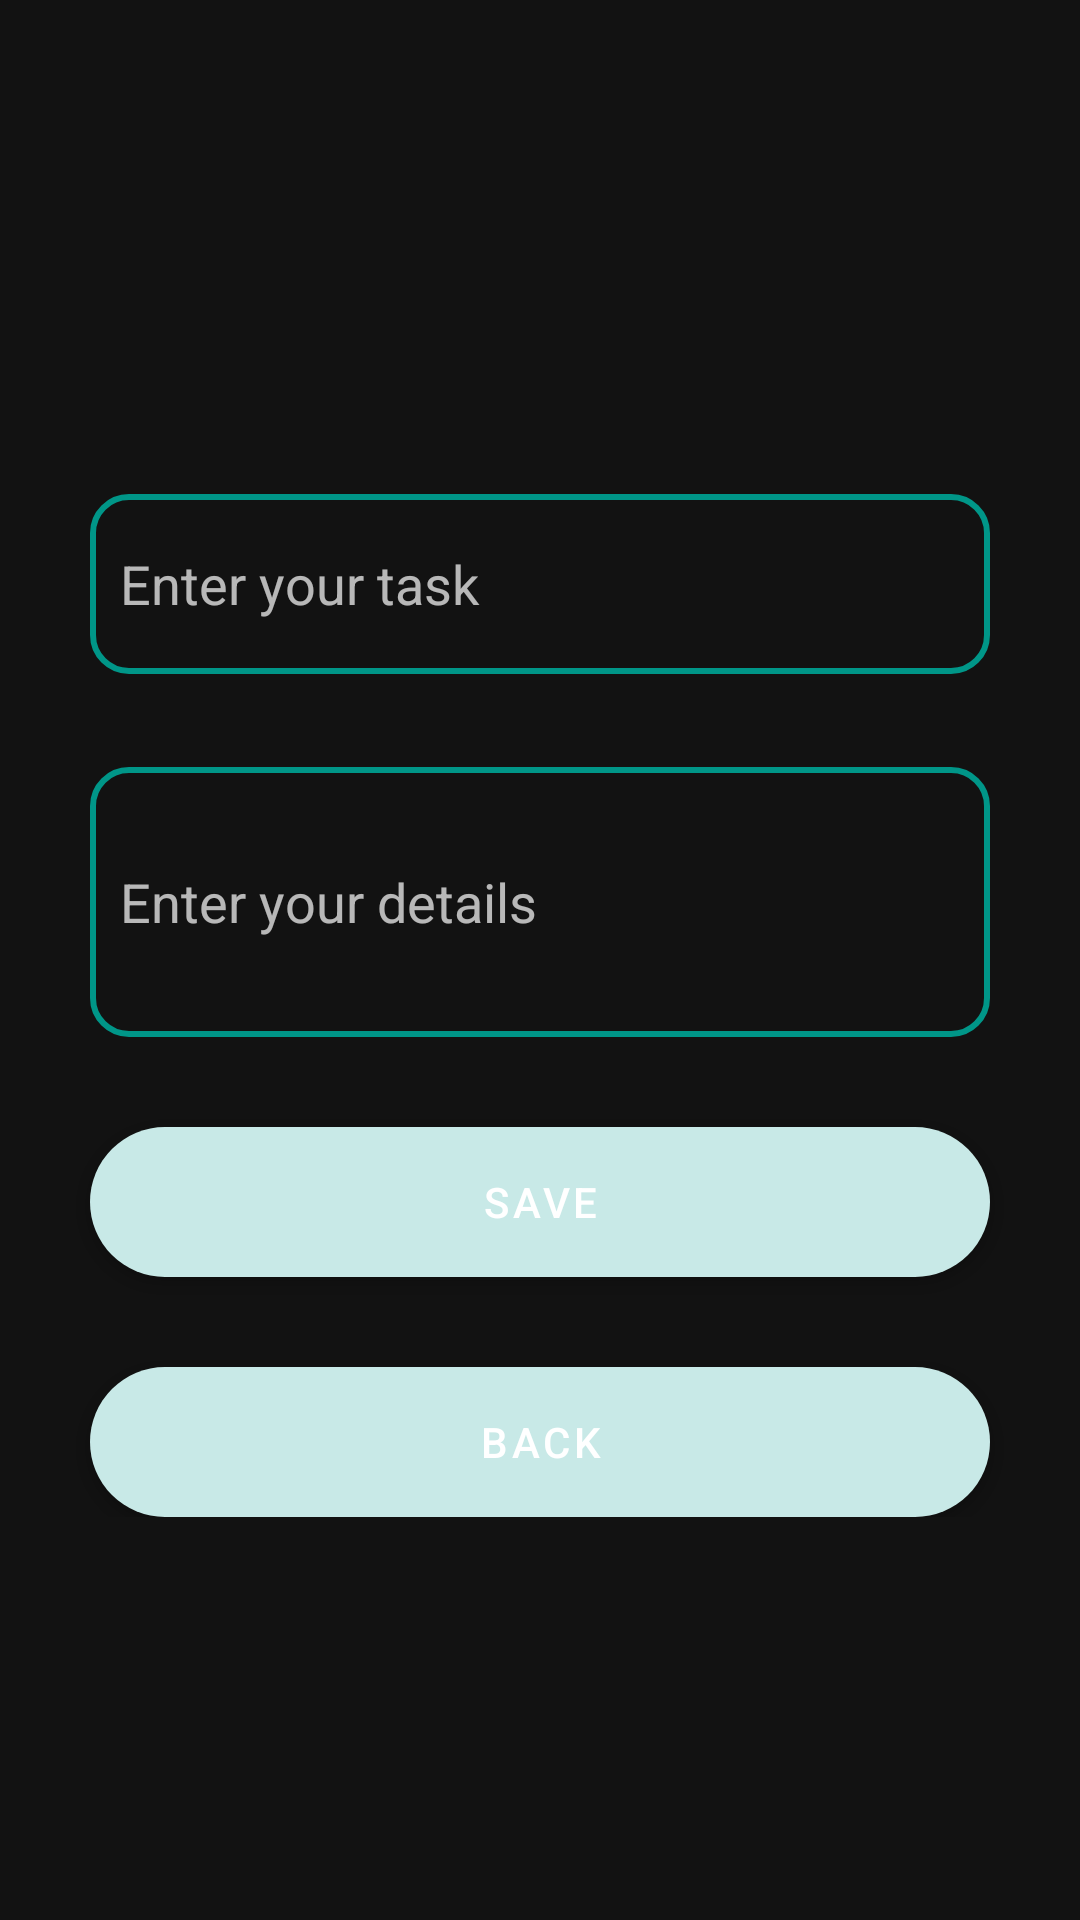

Android layout source for this screen:
<!-- AndroidManifest.xml: application theme Theme.newTheme -->
<!-- res/layout/activity_tasks.xml -->
<?xml version="1.0" encoding="utf-8"?>
<androidx.constraintlayout.widget.ConstraintLayout xmlns:android="http://schemas.android.com/apk/res/android"
    xmlns:app="http://schemas.android.com/apk/res-auto"
    android:layout_width="match_parent"
    android:layout_height="match_parent"
    android:background="@drawable/bg">

    <LinearLayout
        android:layout_width="match_parent"
        android:layout_height="wrap_content"
        android:orientation="vertical"
        app:layout_constraintBottom_toBottomOf="parent"
        app:layout_constraintEnd_toEndOf="parent"
        app:layout_constraintHorizontal_bias="0.466"
        app:layout_constraintStart_toStartOf="parent"
        app:layout_constraintTop_toTopOf="parent">

        <EditText
            android:id="@+id/addTasks_ed"
            android:layout_width="match_parent"
            android:layout_height="60dp"
            android:layout_margin="30dp"
            android:background="@drawable/custom_texteditstyle"
            android:hint="Enter your task"
            android:paddingStart="10dp" />

        <EditText
            android:id="@+id/addDetails_ed"
            android:layout_width="match_parent"
            android:layout_height="90dp"
            android:layout_marginLeft="30dp"
            android:layout_marginTop="1dp"
            android:layout_marginRight="30dp"
            android:background="@drawable/custom_texteditstyle"
            android:hint="Enter your details"
            android:paddingStart="10dp" />

        <Button
            android:id="@+id/saveTasks_btn"
            android:layout_width="match_parent"
            android:layout_height="50dp"
            android:layout_margin="30dp"

            android:background="@drawable/custom_button"
            android:backgroundTint="@color/pink"
            android:text="SAVE"
            android:textColor="@color/white" />

        <Button
            android:id="@+id/cancel_btn"
            android:layout_width="match_parent"
            android:layout_height="50dp"
            android:layout_marginLeft="30dp"
            android:layout_marginRight="30dp"

            android:background="@drawable/custom_button"
            android:backgroundTint="@color/pink"
            android:text="BACK"
            android:textColor="@color/white"/>

    </LinearLayout>
</androidx.constraintlayout.widget.ConstraintLayout>
<!-- resources referenced by this layout -->
<resources>
  <color name="pink">#f0d7d5</color>
  <color name="white">#FFFFFFFF</color>
  <!-- drawable custom_button (drawable) -->
  <?xml version="1.0" encoding="utf-8"?>
  <shape xmlns:android="http://schemas.android.com/apk/res/android">
  
      <gradient android:startColor="#FF3A8178" android:endColor="#FFA5C4DF" android:type="linear"/>
      <corners android:radius="50dp"/>
  </shape>
  <!-- drawable custom_texteditstyle (drawable) -->
  <?xml version="1.0" encoding="utf-8"?>
  <selector xmlns:android="http://schemas.android.com/apk/res/android">
      <item>
          <shape>
              <corners android:radius="12dp"></corners>
              <stroke android:color="#009688" android:width="2dp"></stroke>
          </shape>
      </item>
  </selector>
  <style name="Theme.newTheme" parent="Theme.MaterialComponents.NoActionBar">
          
          <item name="colorPrimary">#C8E9E7</item>
          <item name="colorPrimaryVariant">#C8E9E7</item>
          <item name="colorOnPrimary">@color/white</item>
          
          <item name="colorSecondary">@color/teal_200</item>
          <item name="colorSecondaryVariant">@color/teal_700</item>
          <item name="colorOnSecondary">@color/black</item>
          
          <item name="android:statusBarColor" tools:targetApi="l">?attr/colorPrimaryVariant</item>
          
      </style>
  <color name="teal_200">#FF03DAC5</color>
  <color name="teal_700">#FF018786</color>
  <color name="black">#FF000000</color>
</resources>
